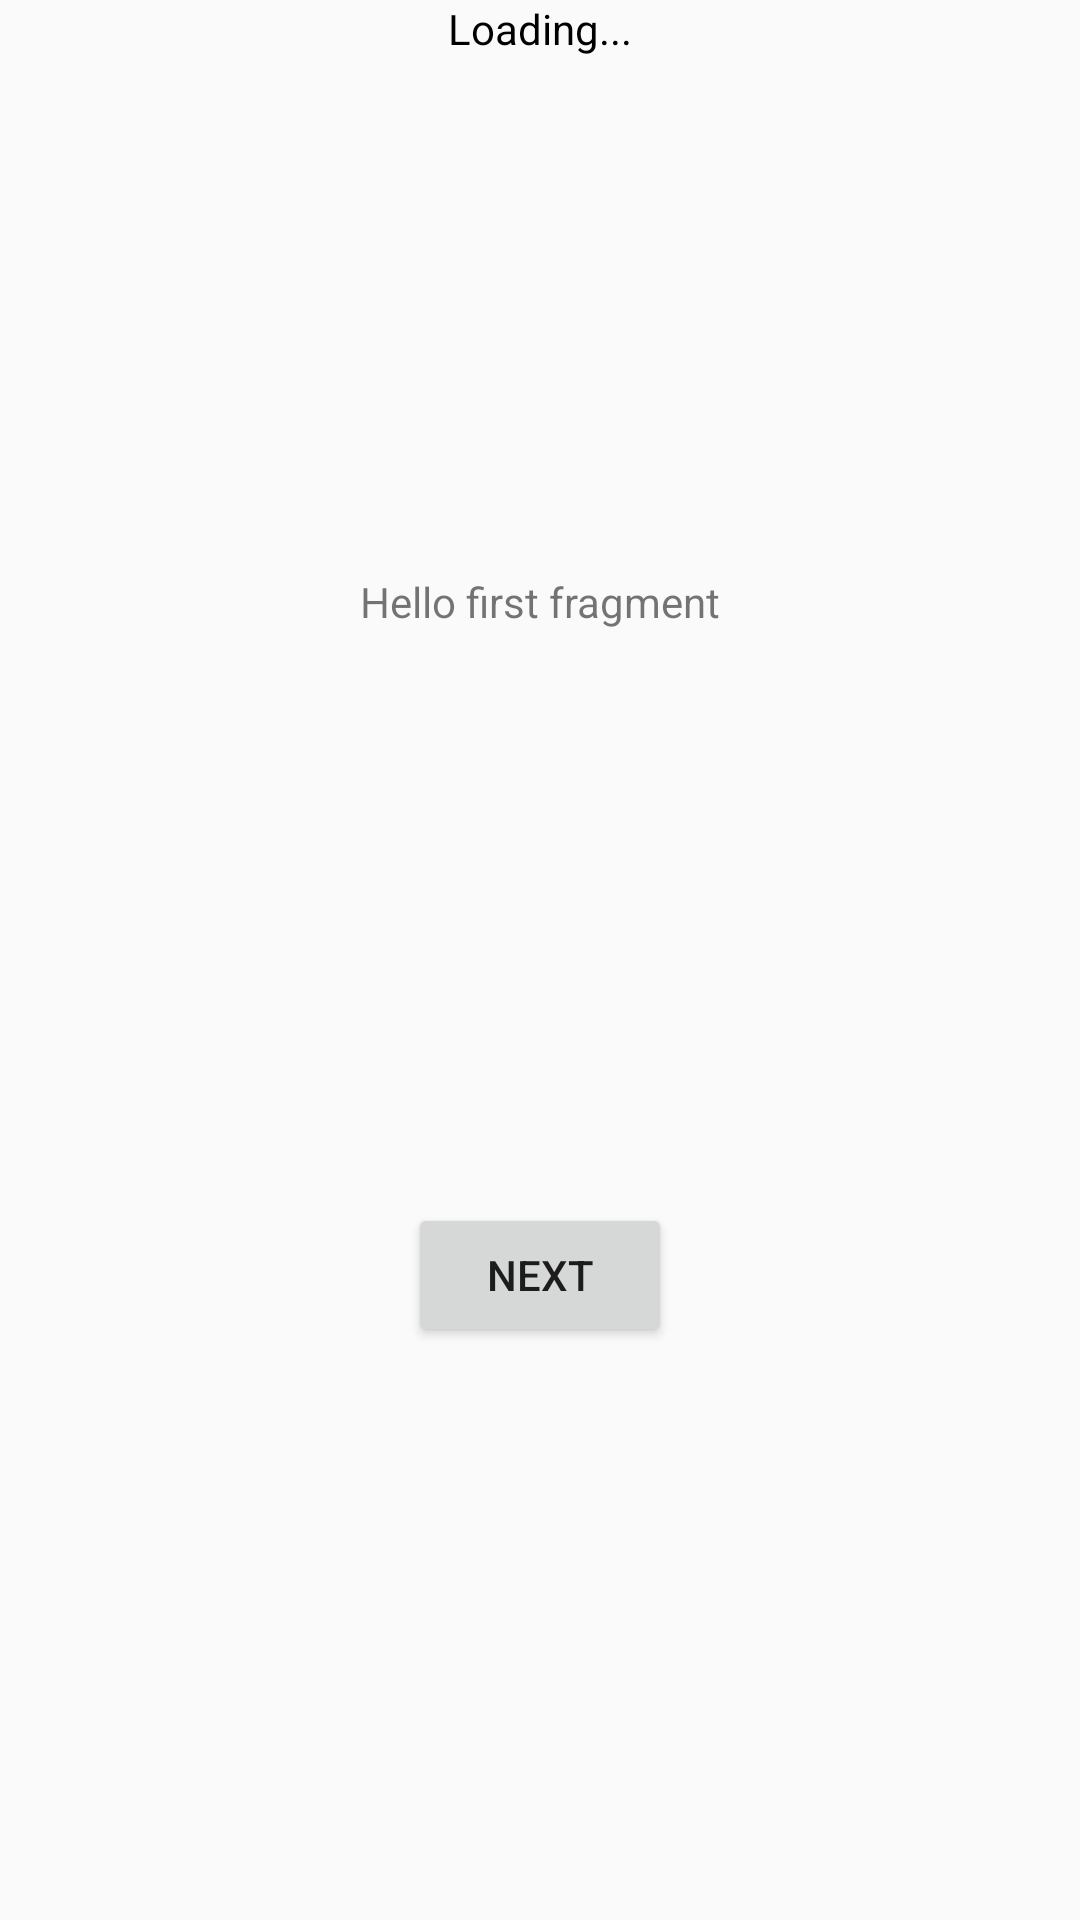

Layout XML and referenced resources for this Android screen:
<!-- AndroidManifest.xml: application theme Theme.ArchitectureMVVM -->
<!-- res/layout/fragment_first.xml -->
<?xml version="1.0" encoding="utf-8"?>
<layout xmlns:android="http://schemas.android.com/apk/res/android"
    xmlns:app="http://schemas.android.com/apk/res-auto"
    xmlns:tools="http://schemas.android.com/tools">

    <data>
        <import type="android.view.View" />

        <variable
            name="viewModel"
            type="com.inditex.architecturemvvm.presentation.feature.first.FirstViewModel" />

        <variable
            name="firstButtonClicked"
            type="android.view.View.OnClickListener" />

    </data>

    <androidx.constraintlayout.widget.ConstraintLayout
        android:layout_width="match_parent"
        android:layout_height="match_parent"
        tools:context=".presentation.feature.first.FirstFragment">

        <LinearLayout
            android:id="@+id/layout_loading"
            android:layout_width="match_parent"
            android:layout_height="wrap_content"
            android:orientation="vertical"
            android:layout_marginTop="@dimen/fab_margin"
            app:layout_constraintTop_toTopOf="parent"
            app:layout_constraintStart_toStartOf="parent"
            app:layout_constraintEnd_toEndOf="parent"
            android:visibility="@{viewModel.loadingIndicator ? View.VISIBLE : View.GONE}">

            <TextView
                android:layout_width="wrap_content"
                android:layout_height="wrap_content"
                android:layout_gravity="center_horizontal"
                android:text="@string/loading"
                android:textColor="@color/black"/>
            <ProgressBar
                android:id="@+id/progress_bar_loading"
                style="?android:attr/progressBarStyleSmall"
                android:layout_width="match_parent"
                android:layout_height="wrap_content"
                android:layout_gravity="center_horizontal"
                android:indeterminateTint="@color/white" />
        </LinearLayout>

        <TextView
            android:id="@+id/textview_first"
            android:layout_width="wrap_content"
            android:layout_height="wrap_content"
            android:text="@string/hello_first_fragment"
            app:layout_constraintBottom_toTopOf="@id/button_first"
            app:layout_constraintEnd_toEndOf="parent"
            app:layout_constraintStart_toStartOf="parent"
            app:layout_constraintTop_toTopOf="parent" />

        <Button
            android:id="@+id/button_first"
            android:layout_width="wrap_content"
            android:layout_height="wrap_content"
            android:text="@string/next"
            android:onClick="@{firstButtonClicked}"
            app:layout_constraintBottom_toBottomOf="parent"
            app:layout_constraintEnd_toEndOf="parent"
            app:layout_constraintStart_toStartOf="parent"
            app:layout_constraintTop_toBottomOf="@id/textview_first"/>


    </androidx.constraintlayout.widget.ConstraintLayout>
</layout>
<!-- resources referenced by this layout -->
<resources>
  <string name="hello_first_fragment">Hello first fragment</string>
  <string name="loading">Loading...</string>
  <string name="next">Next</string>
  <style name="Theme.ArchitectureMVVM" parent="Theme.AppCompat.Light.DarkActionBar">
          
          <item name="colorPrimary">@color/purple_500</item>
          <item name="colorPrimaryDark">@color/purple_700</item>
          <item name="colorAccent">@color/teal_200</item>
          
      </style>
  <!-- not gathered from this repository: default colours our renderer supplied (Android Studio template values) -->
  <color name="purple_500">#FF6200EE</color>
  <color name="purple_700">#FF3700B3</color>
  <color name="teal_200">#FF03DAC5</color>
  <color name="black">#FF000000</color>
  <color name="white">#FFFFFFFF</color>
</resources>
